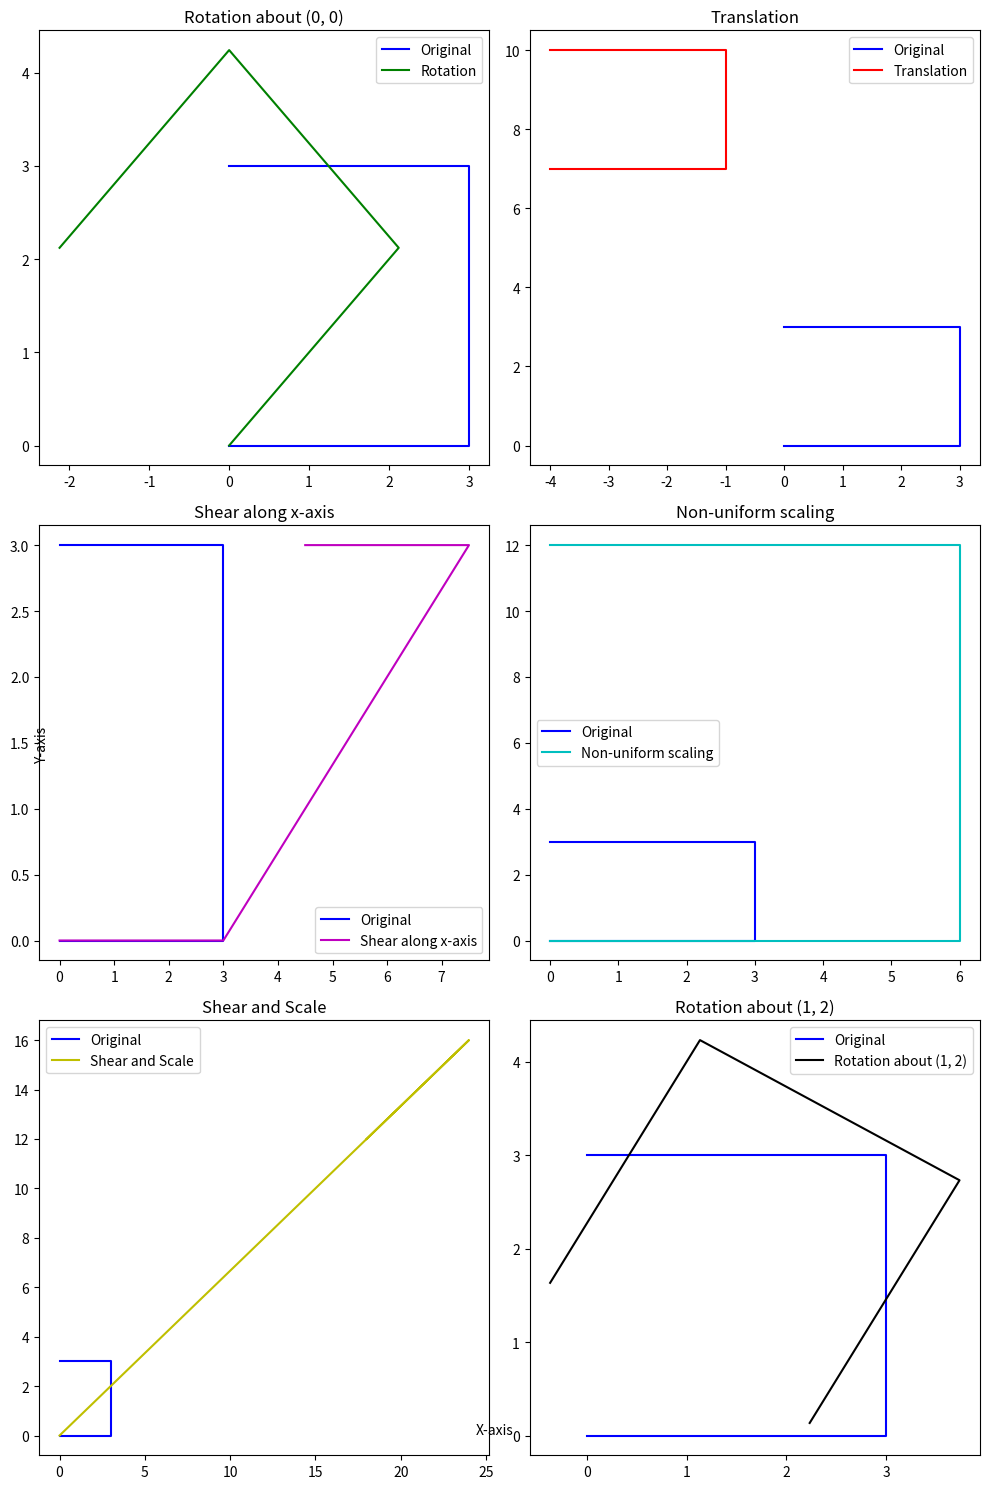

Write the Python code that produced this figure.
import numpy as np
import matplotlib.pyplot as plt

def rotate(vector, angle, center):
    translation_matrix = np.array([[1, 0, -center[0]],
                                   [0, 1, -center[1]],
                                   [0, 0, 1]])
    rotation_matrix = np.array([[np.cos(angle), -np.sin(angle), 0],
                                [np.sin(angle), np.cos(angle), 0],
                                [0, 0, 1]])
    inverse_translation_matrix = np.array([[1, 0, center[0]],
                                           [0, 1, center[1]],
                                           [0, 0, 1]])
    transformed_vector = inverse_translation_matrix @ rotation_matrix @ translation_matrix @ np.append(vector, 1)
    return transformed_vector[:2]

def translate(vector, tx, ty):
    translation_matrix = np.array([[1, 0, tx],
                                   [0, 1, ty],
                                   [0, 0, 1]])
    transformed_vector = translation_matrix @ np.append(vector, 1)
    return transformed_vector[:2]

def shear(vector, kx, ky):
    shear_matrix = np.array([[1, kx, 0],
                             [ky, 1, 0],
                             [0, 0, 1]])
    transformed_vector = shear_matrix @ np.append(vector, 1)
    return transformed_vector[:2]

def scale(vector, sx, sy):
    scale_matrix = np.array([[sx, 0, 0],
                             [0, sy, 0],
                             [0, 0, 1]])
    transformed_vector = scale_matrix @ np.append(vector, 1)
    return transformed_vector[:2]

def reflect_x_axis(vector):
    reflection_matrix = np.array([[1, 0, 0],
                                  [0, -1, 0],
                                  [0, 0, 1]])
    transformed_vector = reflection_matrix @ np.append(vector, 1)
    return transformed_vector[:2]

def reflect_y_axis(vector):
    reflection_matrix = np.array([[-1, 0, 0],
                                  [0, 1, 0],
                                  [0, 0, 1]])
    transformed_vector = reflection_matrix @ np.append(vector, 1)
    return transformed_vector[:2]

# Test with the given square
square = np.array([[0, 0], [3, 0], [3, 3], [0, 3]])

# Create subplots
fig, axs = plt.subplots(3, 2, figsize=(10, 15))

# 1. Rotation about (0, 0)
center = (0, 0)
angle = np.pi / 4  # 45 degrees
rotated_square = [rotate(point, angle, center) for point in square]
axs[0, 0].plot(square[:, 0], square[:, 1], 'b-', label='Original')
axs[0, 0].plot([p[0] for p in rotated_square], [p[1] for p in rotated_square], 'g-', label='Rotation')
axs[0, 0].set_title('Rotation about (0, 0)')
axs[0, 0].legend()

# 2. Translation
tx = -4
ty = 7
translated_square = [translate(point, tx, ty) for point in square]
axs[0, 1].plot(square[:, 0], square[:, 1], 'b-', label='Original')
axs[0, 1].plot([p[0] for p in translated_square], [p[1] for p in translated_square], 'r-', label='Translation')
axs[0, 1].set_title('Translation')
axs[0, 1].legend()

# 3. Shear along x-axis
kx = 3/2
ky = 0
sheared_square = [shear(point, kx, ky) for point in square]
axs[1, 0].plot(square[:, 0], square[:, 1], 'b-', label='Original')
axs[1, 0].plot([p[0] for p in sheared_square], [p[1] for p in sheared_square], 'm-', label='Shear along x-axis')
axs[1, 0].set_title('Shear along x-axis')
axs[1, 0].legend()

# 4. Non-uniform scaling
sx = 2
sy = 4
scaled_square = [scale(point, sx, sy) for point in square]
axs[1, 1].plot(square[:, 0], square[:, 1], 'b-', label='Original')
axs[1, 1].plot([p[0] for p in scaled_square], [p[1] for p in scaled_square], 'c-', label='Non-uniform scaling')
axs[1, 1].set_title('Non-uniform scaling')
axs[1, 1].legend()

# 5. Shearing and scaling combined
shear_kx = 3/2
shear_ky = 2/3
sheared_scaled_square = [shear(scale(point, sx, sy), shear_kx, shear_ky) for point in square]
axs[2, 0].plot(square[:, 0], square[:, 1], 'b-', label='Original')
axs[2, 0].plot([p[0] for p in sheared_scaled_square], [p[1] for p in sheared_scaled_square], 'y-', label='Shear and Scale')
axs[2, 0].set_title('Shear and Scale')
axs[2, 0].legend()

# 6. Rotation about (1, 2)
center = (1, 2)
angle = np.pi / 3  # 60 degrees
rotated_square_2 = [rotate(point, angle, center) for point in square]
axs[2, 1].plot(square[:, 0], square[:, 1], 'b-', label='Original')
axs[2, 1].plot([p[0] for p in rotated_square_2], [p[1] for p in rotated_square_2], 'k-', label='Rotation about (1, 2)')
axs[2, 1].set_title('Rotation about (1, 2)')
axs[2, 1].legend()

# Set common x and y labels for all subplots
fig.text(0.5, 0.04, 'X-axis', ha='center')
fig.text(0.04, 0.5, 'Y-axis', va='center', rotation='vertical')

# Adjust spacing between subplots
fig.tight_layout()

# Show the plots
plt.show()